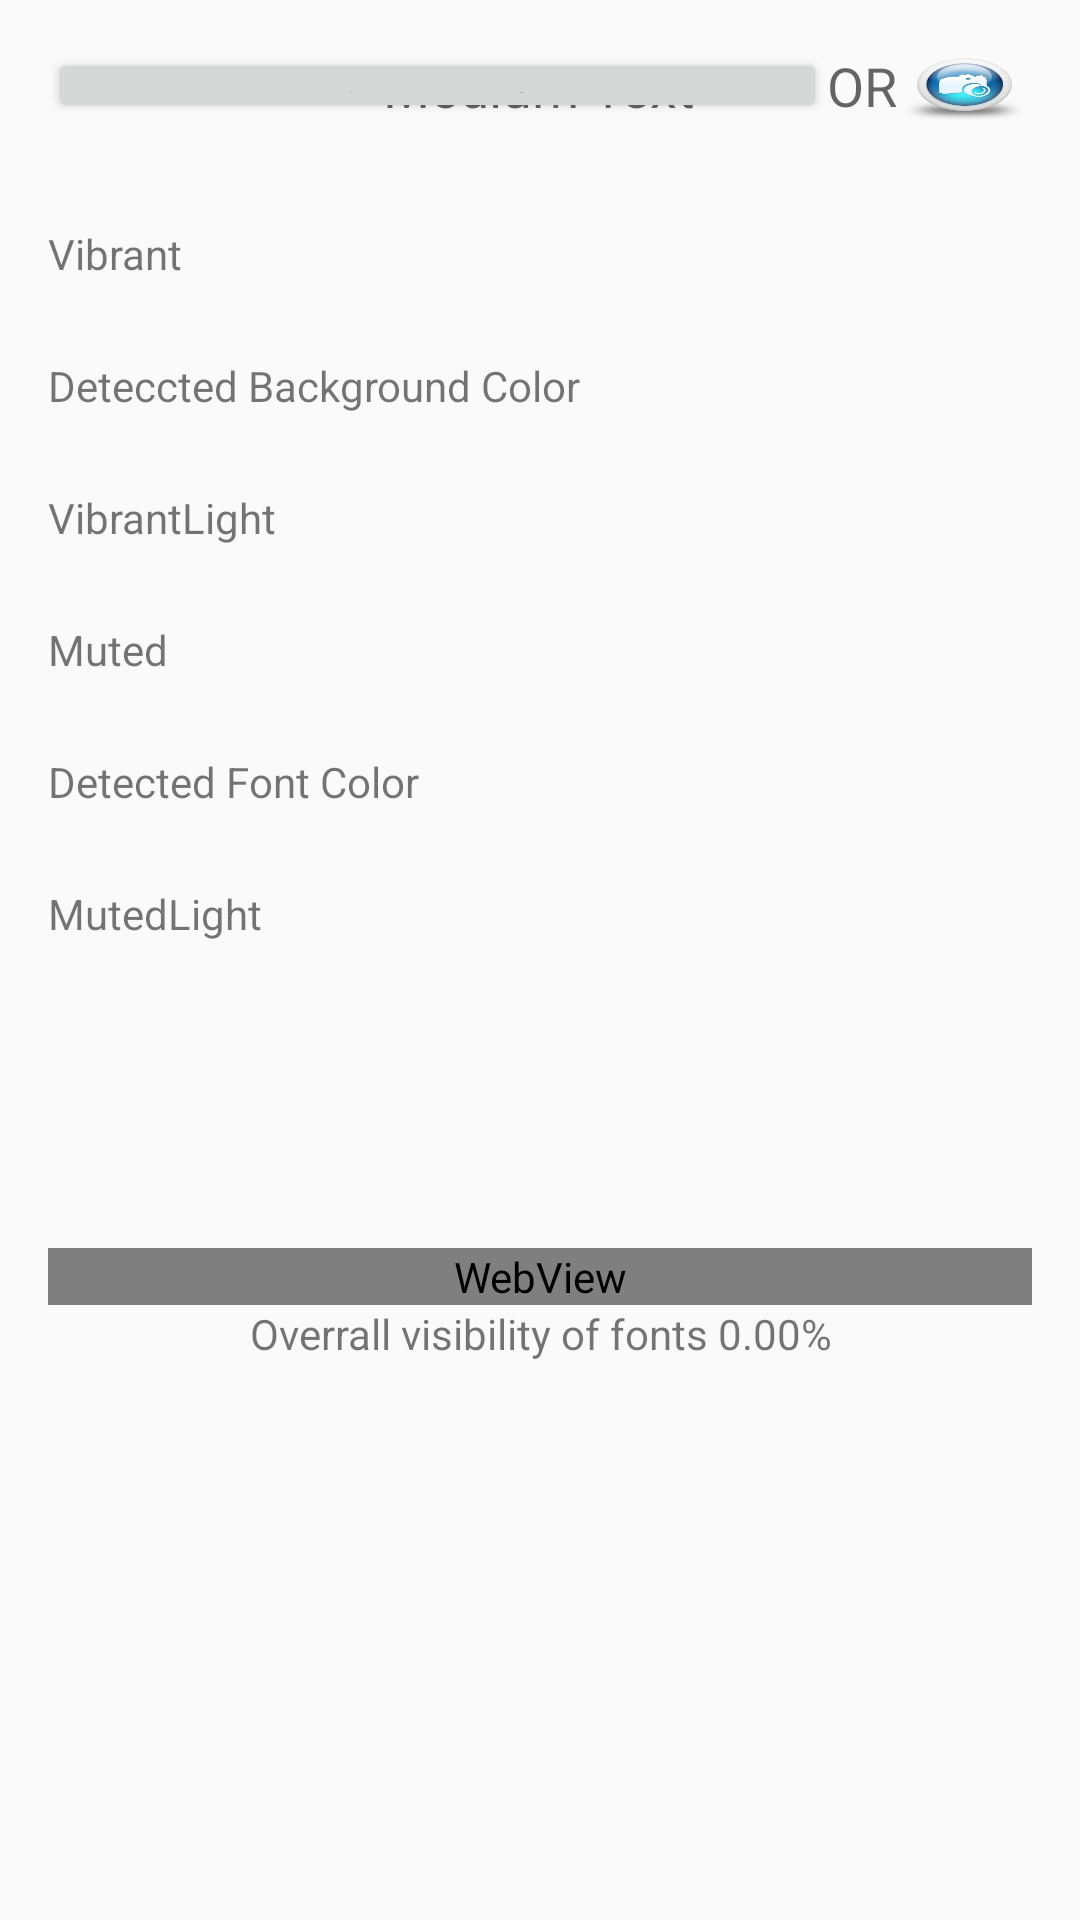

Android layout source for this screen:
<!-- AndroidManifest.xml: application theme AppTheme -->
<!-- res/layout/activity_detectcolor_activity.xml -->
<LinearLayout
    xmlns:android="http://schemas.android.com/apk/res/android"
    xmlns:tools="http://schemas.android.com/tools"
    android:layout_width="match_parent"
    android:layout_height="match_parent"
    android:padding="16dp"
    tools:context=".UserProfile.UserProfile.App.TextEvaluation.VuforiaSamples.app.ColorDetect.DetectColor"
    android:orientation="vertical">
<RelativeLayout
    android:layout_width="match_parent"
    android:layout_height="75px">
    <Button
        android:id="@+id/btnopen"
        android:layout_width="200dp"
        android:layout_height="75dp"
        android:text="Load image"
        android:layout_alignParentLeft="true"
        android:layout_toLeftOf="@+id/textView" />

    <ImageButton
        android:layout_width="45dp"
        android:layout_height="75dp"
        android:id="@+id/imageButton"
        android:background="@drawable/cam"
        android:layout_centerVertical="true"
        android:layout_alignParentRight="true" />

    <TextView
        android:layout_width="wrap_content"
        android:layout_height="wrap_content"
        android:textAppearance="?android:attr/textAppearanceMedium"
        android:text="OR"
        android:id="@+id/textView"
        android:layout_centerVertical="true"
        android:layout_toLeftOf="@+id/imageButton" />

    <TextView
        android:layout_width="wrap_content"
        android:layout_height="wrap_content"
        android:textAppearance="?android:attr/textAppearanceMedium"
        android:text="Medium Text"
        android:id="@+id/textView2"
        android:layout_centerHorizontal="true"
        android:layout_alignParentBottom="true" />

</RelativeLayout>
    <ScrollView
        android:id="@+id/DcscrollView"
        android:paddingTop="5dp"
        android:layout_width="match_parent"
        android:layout_height="375dp">
    <LinearLayout
        android:layout_width="match_parent"
        android:paddingTop="10dp"
        android:layout_height="wrap_content"
        android:orientation="vertical">

        <TextView
            android:id="@+id/texturi"
            android:layout_width="wrap_content"
            android:layout_height="wrap_content" />
        <ImageView
            android:id="@+id/image"
            android:layout_width="wrap_content"
            android:layout_height="wrap_content"
            android:adjustViewBounds="true"/>


        <TextView
            android:id="@+id/textVibrant"
            android:layout_width="match_parent"
            android:layout_height="wrap_content"
            android:text="Vibrant"/>
        <View
            android:id="@+id/viewVibrant"
            android:layout_width="match_parent"
            android:layout_height="25dp"/>

        <TextView
            android:layout_width="match_parent"
            android:id="@+id/textVibrantDark"
            android:layout_height="wrap_content"
            android:text="Deteccted Background Color"/>
        <View
            android:id="@+id/viewVibrantDark"
            android:layout_width="match_parent"
            android:layout_height="25dp"/>

        <TextView
            android:id="@+id/textVibrantLight"
            android:layout_width="match_parent"
            android:layout_height="wrap_content"
            android:text="VibrantLight"/>
        <View
            android:id="@+id/viewVibrantLight"
            android:layout_width="match_parent"
            android:layout_height="25dp"/>

        <TextView
            android:id="@+id/textMuted"
            android:layout_width="match_parent"
            android:layout_height="wrap_content"
            android:text="Muted"/>
        <View
            android:id="@+id/viewMuted"
            android:layout_width="match_parent"
            android:layout_height="25dp"/>

        <TextView
            android:id="@+id/textMutedDark"
            android:layout_width="match_parent"
            android:layout_height="wrap_content"
            android:text="Detected Font Color"/>
        <View
            android:id="@+id/viewMutedDark"
            android:layout_width="match_parent"
            android:layout_height="25dp"/>

        <TextView
            android:id="@+id/textMutedLight"
            android:layout_width="match_parent"
            android:layout_height="wrap_content"
            android:text="MutedLight"/>
        <View
            android:id="@+id/viewMutedLight"
            android:layout_width="match_parent"
            android:layout_height="25dp"/>



    </LinearLayout>



    </ScrollView>

    <ProgressBar
        android:id="@+id/login_progress"
        style="?android:attr/progressBarStyleLarge"
        android:layout_width="54dp"
        android:layout_height="wrap_content"
        android:layout_gravity="center_horizontal"
        android:layout_marginTop="10dp"
        android:layout_weight="0.16"
        android:indeterminate="true"
        android:visibility="gone" />
    <WebView
        android:layout_width="match_parent"
        android:layout_height="wrap_content"
        android:id="@+id/webView1"
        android:layout_gravity="center_horizontal" />
      <TextView

        android:text="Overrall visibility of fonts 0.00%"
        android:id="@+id/TxtPreccentage"
        android:layout_width="match_parent"
        android:layout_height="wrap_content"
        android:textAlignment="center"
        />


</LinearLayout>
<!-- resources referenced by this layout -->
<resources>
  <!-- drawable cam: png bitmap (drawable-mdpi, 40643 bytes) -->
  <style name="AppTheme" parent="Theme.AppCompat.Light.DarkActionBar">
          
          <item name="colorPrimary">@color/colorPrimary</item>
          <item name="colorPrimaryDark">@color/colorPrimaryDark</item>
          <item name="colorAccent">@color/colorAccent</item>
      </style>
  <color name="colorPrimary">#071351</color>
  <color name="colorPrimaryDark">#171c3d</color>
  <color name="colorAccent">#FF4081</color>
</resources>
